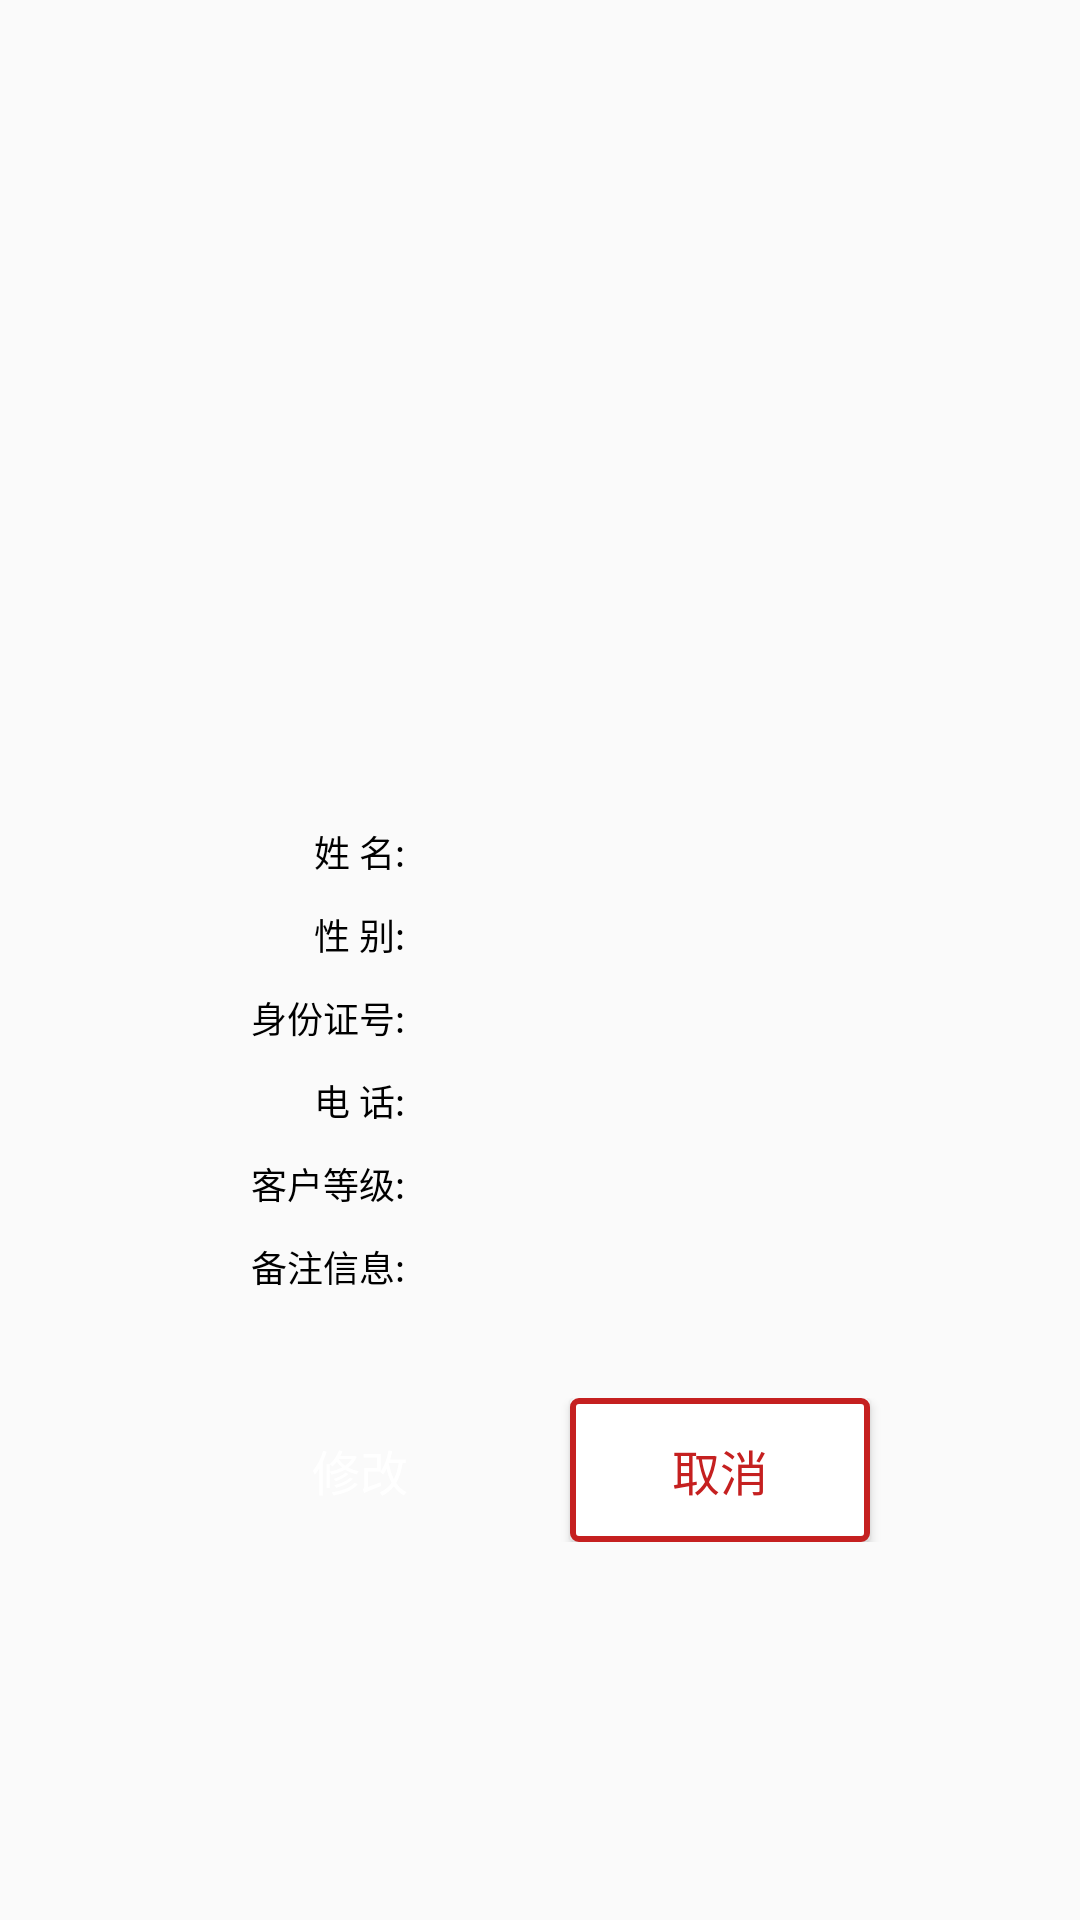

Android layout source for this screen:
<!-- AndroidManifest.xml: application theme AppTheme -->
<!-- res/layout/record_dialog_detail.xml -->
<?xml version="1.0" encoding="utf-8"?>
<LinearLayout xmlns:android="http://schemas.android.com/apk/res/android"
              android:layout_width="match_parent"
              android:layout_height="match_parent"
              android:gravity="center"
              android:orientation="vertical">

    <RelativeLayout

        android:layout_width="380dp"
        android:layout_height="500dp">

        <FrameLayout
            android:id="@+id/layout_img"
            android:layout_width="wrap_content"
            android:layout_height="wrap_content"
            android:layout_alignParentTop="true"
            android:layout_centerHorizontal="true">

            <ImageView
                android:id="@+id/img"
                android:layout_width="200dp"
                android:layout_height="200dp"/>
        </FrameLayout>
        
        <LinearLayout
            android:id="@+id/layout_name"
            android:layout_width="match_parent"
            android:layout_height="wrap_content"
            android:layout_below="@+id/layout_img"
            android:orientation="horizontal">

            <TextView
                android:layout_width="150dp"
                android:layout_height="wrap_content"
                android:gravity="right"
                android:padding="5dp"
                android:text="@string/name"
                android:textColor="@android:color/black"
                android:textSize="@dimen/common_textSize_default12"/>

            <TextView
                android:id="@+id/tv_name"
                android:layout_width="match_parent"
                android:layout_height="wrap_content"
                android:gravity="center_vertical"
                android:padding="5dp"
                android:textColor="@android:color/black"
                android:textSize="@dimen/common_textSize_default12"/>
        </LinearLayout>

        <LinearLayout
            android:id="@+id/layout_gender"
            android:layout_width="match_parent"
            android:layout_height="wrap_content"
            android:layout_below="@+id/layout_name"
            android:orientation="horizontal">

            <TextView
                android:layout_width="150dp"
                android:layout_height="wrap_content"
                android:gravity="right"
                android:padding="5dp"
                android:text="@string/gender"
                android:textColor="@android:color/black"
                android:textSize="@dimen/common_textSize_default12"/>

            <TextView
                android:id="@+id/tv_gender"
                android:layout_width="match_parent"
                android:layout_height="wrap_content"
                android:gravity="center_vertical"
                android:padding="5dp"
                android:textColor="@android:color/black"
                android:textSize="@dimen/common_textSize_default12"/>
        </LinearLayout>

        <LinearLayout
            android:id="@+id/layout_cardId"
            android:layout_width="match_parent"
            android:layout_height="wrap_content"
            android:layout_below="@+id/layout_gender"
            android:orientation="horizontal">

            <TextView
                android:layout_width="150dp"
                android:layout_height="wrap_content"
                android:gravity="right"
                android:padding="5dp"
                android:text="@string/cardId"
                android:textColor="@android:color/black"
                android:textSize="@dimen/common_textSize_default12"/>

            <TextView
                android:id="@+id/tv_cardId"
                android:layout_width="match_parent"
                android:layout_height="wrap_content"
                android:gravity="center_vertical"
                android:padding="5dp"
                android:textColor="@android:color/black"
                android:textSize="@dimen/common_textSize_default12"/>
        </LinearLayout>

        <LinearLayout
            android:id="@+id/layout_phone"
            android:layout_width="match_parent"
            android:layout_height="wrap_content"
            android:layout_below="@+id/layout_cardId"
            android:orientation="horizontal">

            <TextView
                android:layout_width="150dp"
                android:layout_height="wrap_content"
                android:gravity="right"
                android:padding="5dp"
                android:text="@string/phone"
                android:textColor="@android:color/black"
                android:textSize="@dimen/common_textSize_default12"/>

            <TextView
                android:id="@+id/tv_phone"
                android:layout_width="match_parent"
                android:layout_height="wrap_content"
                android:gravity="center_vertical"
                android:padding="5dp"
                android:textColor="@android:color/black"
                android:textSize="@dimen/common_textSize_default12"/>
        </LinearLayout>

        <LinearLayout
            android:id="@+id/layout_level"
            android:layout_width="match_parent"
            android:layout_height="wrap_content"
            android:layout_below="@+id/layout_phone"
            android:orientation="horizontal">

            <TextView
                android:layout_width="150dp"
                android:layout_height="wrap_content"
                android:gravity="right"
                android:padding="5dp"
                android:text="@string/level"
                android:textColor="@android:color/black"
                android:textSize="@dimen/common_textSize_default12"/>

            <TextView
                android:id="@+id/tv_level"
                android:layout_width="match_parent"
                android:layout_height="wrap_content"
                android:gravity="center_vertical"
                android:padding="5dp"
                android:textColor="@android:color/black"
                android:textSize="@dimen/common_textSize_default12"/>
        </LinearLayout>

        <LinearLayout
            android:id="@+id/layout_remark"
            android:layout_width="match_parent"
            android:layout_height="wrap_content"
            android:layout_below="@+id/layout_level"
            android:orientation="horizontal">

            <TextView
                android:layout_width="150dp"
                android:layout_height="wrap_content"
                android:gravity="right"
                android:padding="5dp"
                android:text="@string/remark"
                android:textColor="@android:color/black"
                android:textSize="@dimen/common_textSize_default12"/>

            <TextView
                android:id="@+id/tv_remark"
                android:layout_width="match_parent"
                android:layout_height="wrap_content"
                android:gravity="center_vertical"
                android:padding="5dp"
                android:textColor="@android:color/black"
                android:textSize="@dimen/common_textSize_default12"/>
        </LinearLayout>

        <LinearLayout
            android:id="@+id/layout_btn"
            android:layout_width="match_parent"
            android:layout_height="wrap_content"
            android:layout_below="@+id/layout_remark"
            android:layout_marginTop="30dp"
            android:gravity="center_horizontal"
            android:orientation="horizontal">

            <Button
                android:id="@+id/btn_sure"
                android:layout_width="100dp"
                android:layout_height="wrap_content"
                android:layout_marginRight="10dp"
                android:background="@drawable/btn_signin_style"
                android:gravity="center"
                android:padding="5dp"
                android:text="@string/sure"
                android:textColor="@android:color/white"
                android:textSize="@dimen/common_textSize_default16"/>

            <Button
                android:id="@+id/btn_cancel"
                android:layout_width="100dp"
                android:layout_height="wrap_content"
                android:layout_marginLeft="10dp"
                android:background="@drawable/btn_cancel_style"
                android:gravity="center"
                android:padding="5dp"
                android:text="@string/cancel"
                android:textColor="@color/logincolor"
                android:textSize="@dimen/common_textSize_default16"/>
        </LinearLayout>
    </RelativeLayout>


</LinearLayout>
<!-- resources referenced by this layout -->
<resources>
  <color name="logincolor">#c52020</color>
  <dimen name="common_textSize_default12">12sp</dimen>
  <dimen name="common_textSize_default16">16sp</dimen>
  <!-- drawable btn_cancel_style (drawable) -->
  <?xml version="1.0" encoding="utf-8"?>
  <shape xmlns:android="http://schemas.android.com/apk/res/android">
      <corners android:radius="2dp"/>
      <stroke
          android:color="@color/logincolor"
          android:width="2dip"/>
      <solid android:color="@android:color/white"/>
  </shape>
  <string name="cancel">取消</string>
  <string name="cardId">身份证号:</string>
  <string name="gender">性   别:</string>
  <string name="level">客户等级:</string>
  <string name="name">姓   名:</string>
  <string name="phone">电   话:</string>
  <string name="remark">备注信息:</string>
  <string name="sure">修改</string>
  <style name="AppTheme" parent="Theme.AppCompat.Light.DarkActionBar">
          
          <item name="colorPrimary">@color/colorPrimary</item>
          <item name="colorPrimaryDark">@color/colorPrimaryDark</item>
          <item name="colorAccent">@color/colorAccent</item>
      </style>
  <color name="colorPrimary">#000000</color>
  <color name="colorPrimaryDark">#000000</color>
  <color name="colorAccent">#FF4081</color>
</resources>
